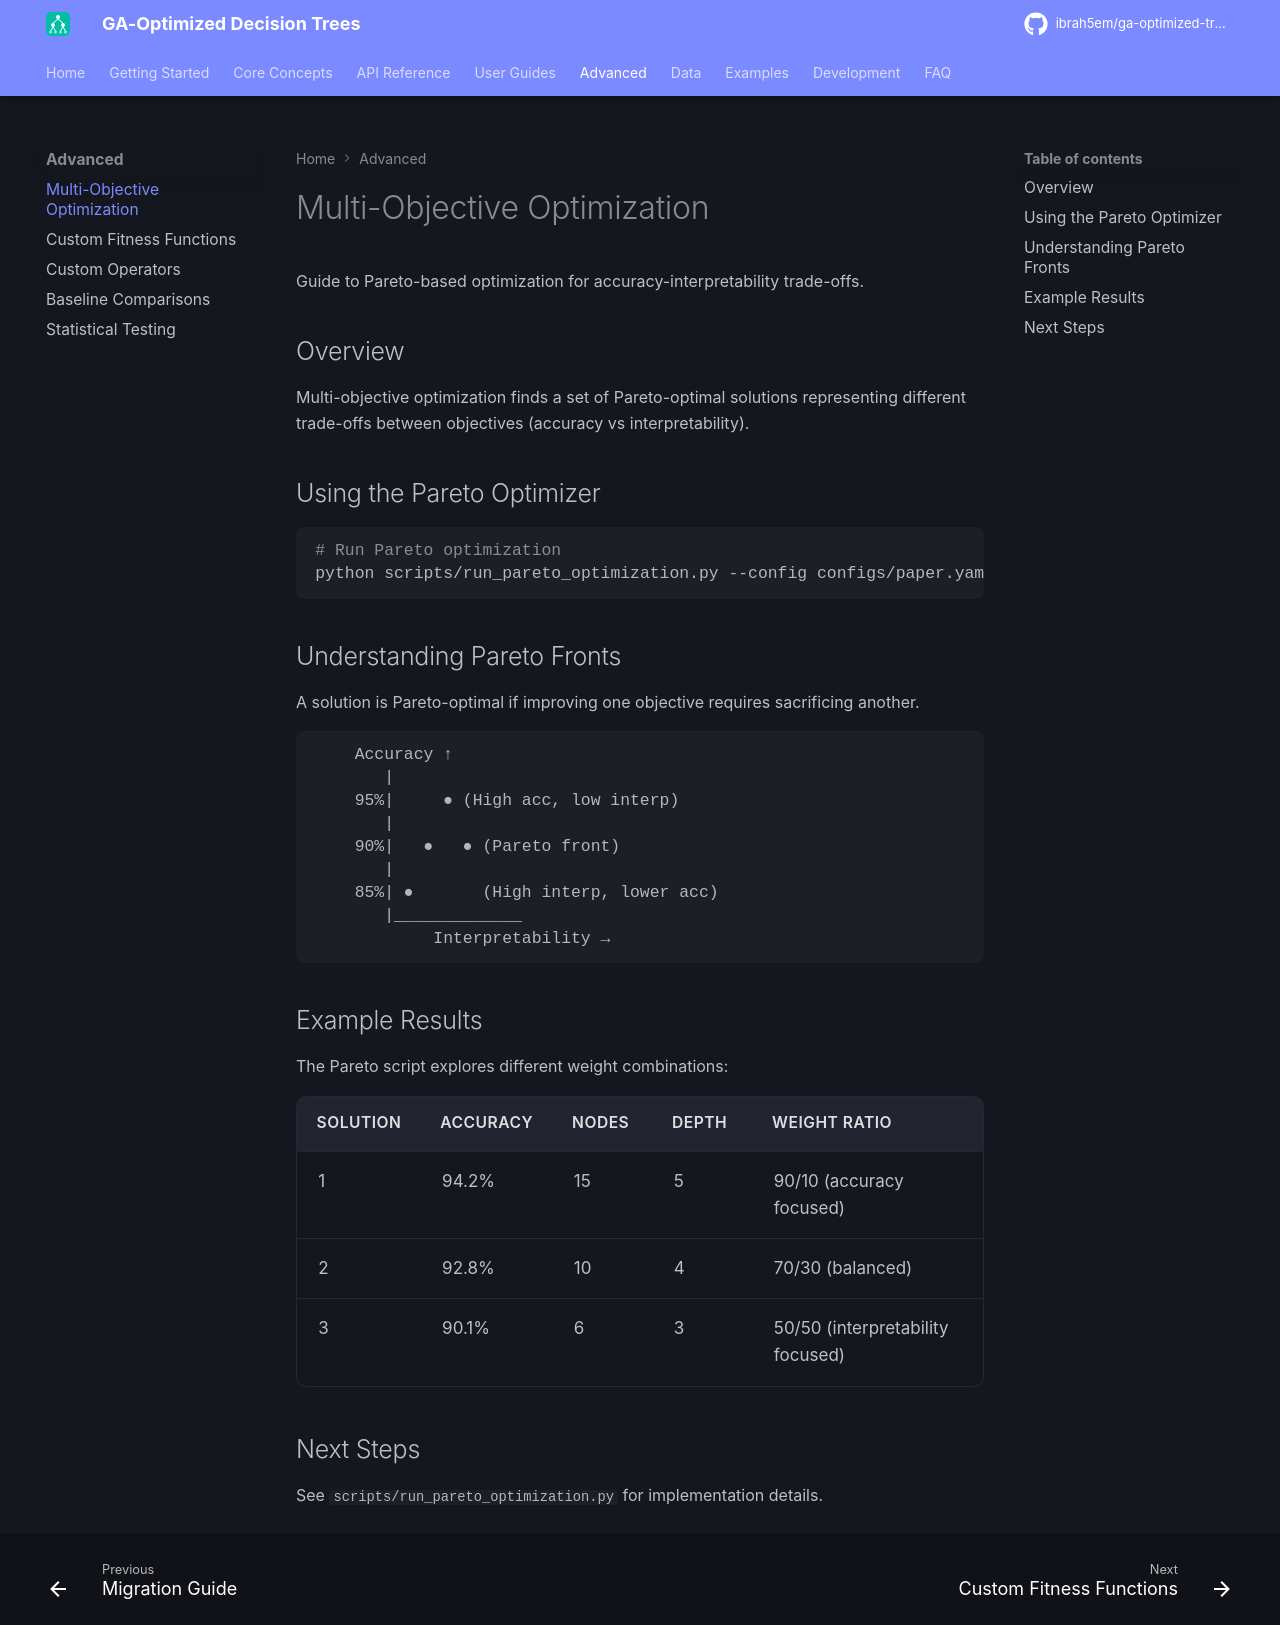

repository: ibrah5em/ga-optimized-trees · page: advanced/multi-objective/index.html · generator: mkdocs

# Multi-Objective Optimization

Guide to Pareto-based optimization for accuracy-interpretability trade-offs.

## Overview

Multi-objective optimization finds a set of Pareto-optimal solutions representing different trade-offs between objectives (accuracy vs interpretability).

## Using the Pareto Optimizer

```bash
# Run Pareto optimization
python scripts/run_pareto_optimization.py --config configs/paper.yaml --dataset breast_cancer
```

## Understanding Pareto Fronts

A solution is Pareto-optimal if improving one objective requires sacrificing another.

```
    Accuracy ↑
       |
    95%|     ● (High acc, low interp)
       |
    90%|   ●   ● (Pareto front)
       |
    85%| ●       (High interp, lower acc)
       |_____________
            Interpretability →
```

## Example Results

The Pareto script explores different weight combinations:

| Solution | Accuracy | Nodes | Depth | Weight Ratio                     |
| -------- | -------- | ----- | ----- | -------------------------------- |
| 1        | 94.2%    | 15    | 5     | 90/10 (accuracy focused)         |
| 2        | 92.8%    | 10    | 4     | 70/30 (balanced)                 |
| 3        | 90.1%    | 6     | 3     | 50/50 (interpretability focused) |

## Next Steps

See `scripts/run_pareto_optimization.py` for implementation details.
